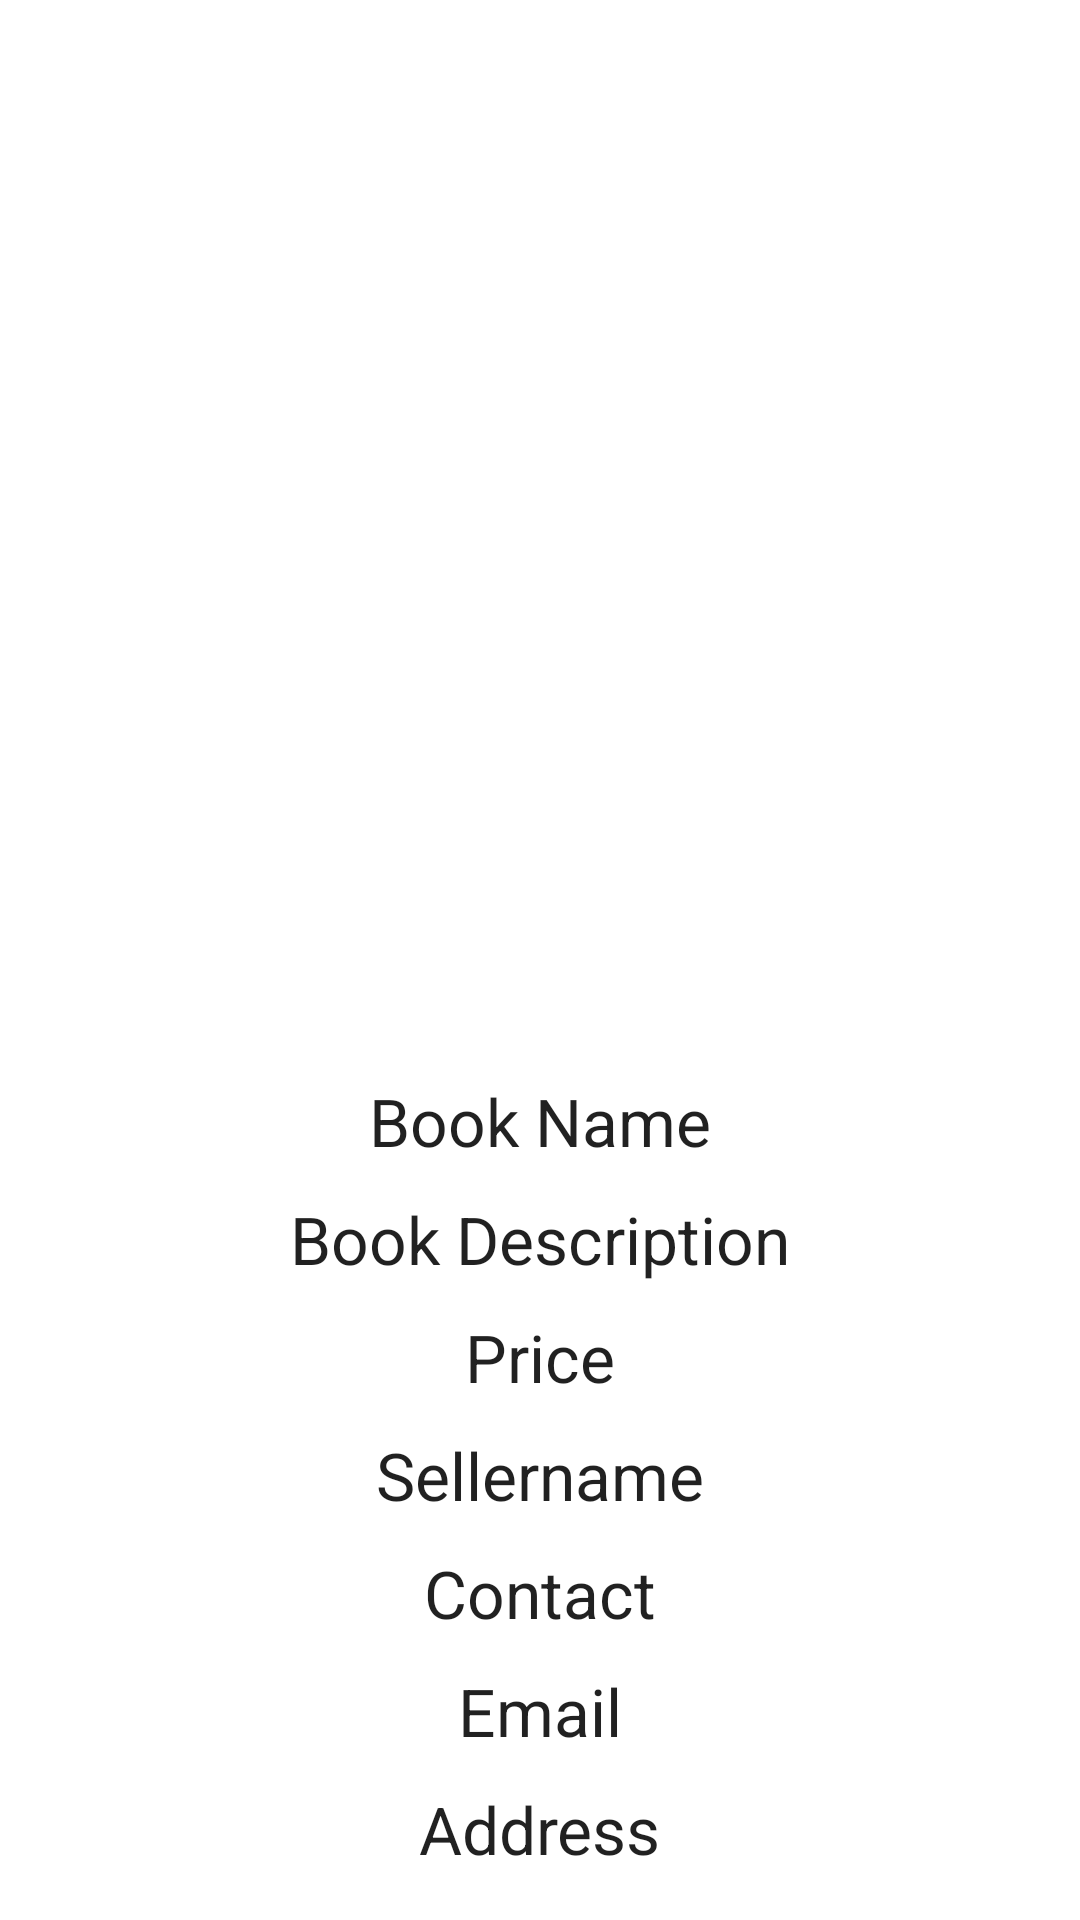

Produce the Android XML layout that renders to this screen, including the resource entries it uses.
<!-- AndroidManifest.xml: application theme AppTheme -->
<!-- res/layout/activity_second.xml -->
<?xml version="1.0" encoding="utf-8"?>
<LinearLayout xmlns:android="http://schemas.android.com/apk/res/android"
    android:layout_width="match_parent"
    android:layout_height="600dp"
    android:background="#ffffff"
    android:orientation="vertical">

    <ImageView
        android:id="@+id/imgxml"
        android:layout_width="200dp"
        android:layout_height="200dp"
        android:layout_gravity="center"
        android:layout_margin="5dp"
        android:layout_weight="1"
        android:src="@drawable/pic"
        android:tag="image_tag" />

    <LinearLayout
        android:layout_width="match_parent"
        android:layout_height="291dp"
        android:orientation="vertical">

        <TextView
            android:id="@+id/textName"
            android:layout_width="wrap_content"
            android:layout_height="wrap_content"
            android:layout_gravity="center_horizontal"
            android:layout_marginTop="10dp"
            android:text="Book Name"
            android:textAppearance="?android:attr/textAppearanceLarge" />

        <TextView
            android:id="@+id/textdesc"
            android:layout_width="wrap_content"
            android:layout_height="wrap_content"
            android:layout_gravity="center_horizontal"
            android:layout_marginTop="10dp"
            android:text="Book Description"
            android:textAppearance="?android:attr/textAppearanceLarge" />

        <TextView
            android:id="@+id/textPrice"
            android:layout_width="wrap_content"
            android:layout_height="wrap_content"
            android:layout_gravity="center_horizontal"
            android:layout_marginTop="10dp"
            android:text="Price"
            android:textAppearance="?android:attr/textAppearanceLarge" />

        <TextView
            android:id="@+id/textseller"
            android:layout_width="wrap_content"
            android:layout_height="wrap_content"
            android:layout_gravity="center_horizontal"
            android:layout_marginTop="10dp"
            android:text="Sellername"
            android:textAppearance="?android:attr/textAppearanceLarge" />

        <TextView
            android:id="@+id/textcontact"
            android:layout_width="wrap_content"
            android:layout_height="wrap_content"
            android:layout_gravity="center_horizontal"
            android:layout_marginTop="10dp"
            android:text="Contact"
            android:textAppearance="?android:attr/textAppearanceLarge" />

        <TextView
            android:id="@+id/textemail"
            android:layout_width="wrap_content"
            android:layout_height="wrap_content"
            android:layout_gravity="center_horizontal"
            android:layout_marginTop="10dp"
            android:text="Email"
            android:textAppearance="?android:attr/textAppearanceLarge" />

        <TextView
            android:id="@+id/textaddress"
            android:layout_width="wrap_content"
            android:layout_height="wrap_content"
            android:layout_gravity="center_horizontal"
            android:layout_marginTop="10dp"
            android:text="Address"
            android:textAppearance="?android:attr/textAppearanceLarge" />


    </LinearLayout>


</LinearLayout>
<!-- resources referenced by this layout -->
<resources>
  <style name="AppTheme" parent="Theme.AppCompat.Light.DarkActionBar">
          
          <item name="colorPrimary">@color/colorPrimary</item>
          <item name="colorPrimaryDark">@color/colorPrimaryDark</item>
          <item name="colorAccent">@color/colorAccent</item>
  
      </style>
  <color name="colorPrimary">#3F51B5</color>
  <color name="colorPrimaryDark">#303F9F</color>
  <color name="colorAccent">#FF4081</color>
</resources>
